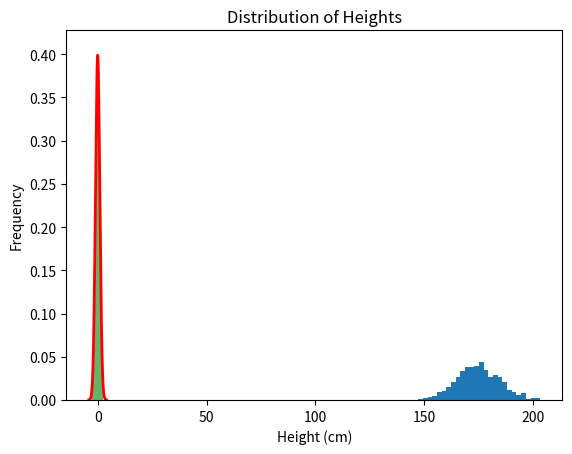

Generate this figure with matplotlib:
import numpy as np
import matplotlib.pyplot as plt
from scipy.stats import norm

# define the parameters of the normal distribution
mu = 0   # mean
sigma = 1   # standard deviation

# generate random data from the normal distribution
data = np.random.normal(mu, sigma, 1000)

# plot the histogram of the data
plt.hist(data, bins=50, density=True, alpha=0.6, color='g')

# plot the probability density function (PDF) of the normal distribution
x_axis = np.arange(-4, 4, 0.001)
plt.plot(x_axis, norm.pdf(x_axis, mu, sigma), color='r', linewidth=2)

# add labels and title to the plot
plt.xlabel('x')
plt.ylabel('Density')
plt.title('Normal Distribution')

# display the plot
plt.show()


import numpy as np

# Generate 1000 random heights
heights = np.random.normal(loc=175, scale=10, size=1000)


import matplotlib.pyplot as plt

# Plot a histogram of the heights
plt.hist(heights, bins=30, density=True)

# Add a title and labels to the plot
plt.title("Distribution of Heights")
plt.xlabel("Height (cm)")
plt.ylabel("Frequency")

# Show the plot
plt.show()


from scipy.stats import norm

# Calculate the probability of a person's height being between 165 cm and 185 cm
lower_bound = norm.cdf(165, loc=np.mean(heights), scale=np.std(heights))
upper_bound = norm.cdf(185, loc=np.mean(heights), scale=np.std(heights))
probability = upper_bound - lower_bound

print("The probability of a person's height being between 165 cm and 185 cm is {:.2f}%.".format(probability*100))
